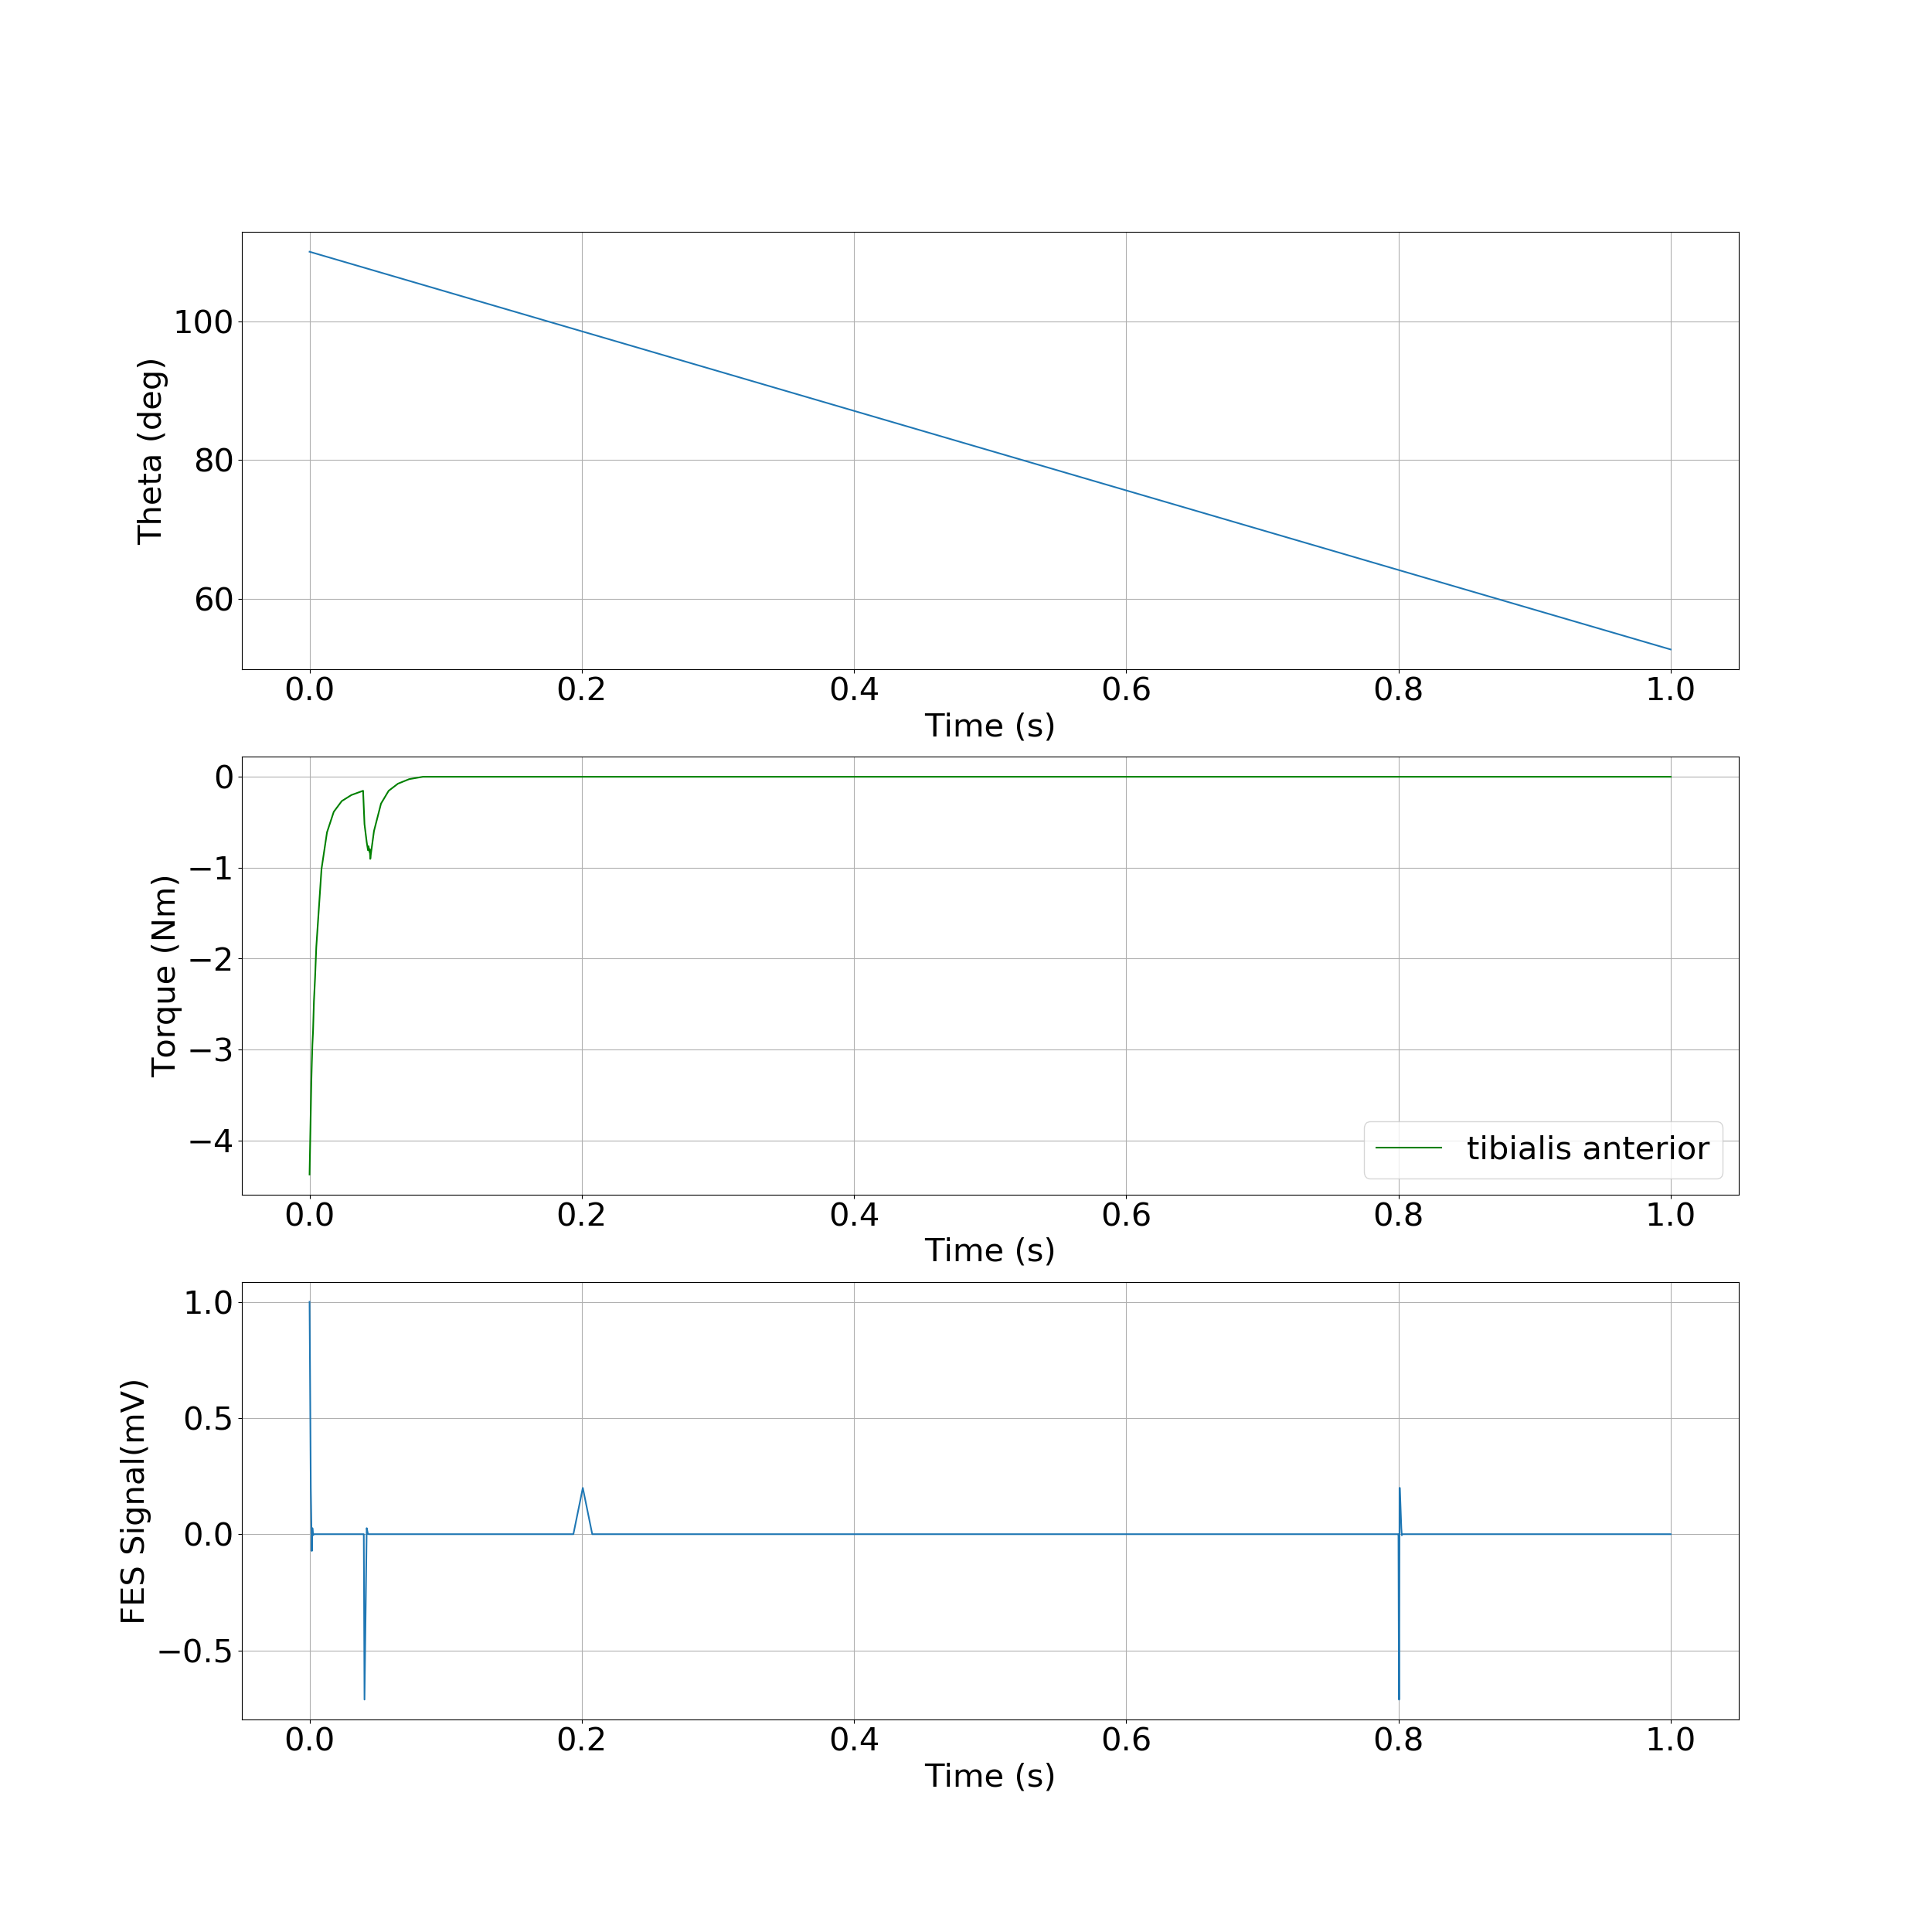

Source data for this figure (header and first rows):
, time, theta, torque
0, 0.0, 110.0, -4.376
1, 0.0009094, 109.9, -3.662
2, 0.001288, 109.9, -3.363
3, 0.001667, 109.9, -3.152
4, 0.002094, 109.9, -2.945
5, 0.002566, 109.9, -2.799
6, 0.00321, 109.8, -2.472
7, 0.004051, 109.8, -2.211
8, 0.004941, 109.7, -1.875
9, 0.008778, 109.5, -1.015
10, 0.01281, 109.3, -0.6114
11, 0.01778, 109, -0.3853
12, 0.02368, 108.6, -0.2671
13, 0.03075, 108.2, -0.2007
14, 0.03933, 107.7, -0.1539
15, 0.03984, 107.7, -0.3379
16, 0.04035, 107.7, -0.521
17, 0.04199, 107.6, -0.7202
18, 0.04292, 107.5, -0.8079
19, 0.04328, 107.5, -0.7641
20, 0.04364, 107.5, -0.7914
21, 0.044, 107.5, -0.8264
22, 0.04423, 107.5, -0.7971
23, 0.04446, 107.5, -0.8569
24, 0.04462, 107.4, -0.9033
25, 0.04479, 107.4, -0.8854
26, 0.04502, 107.4, -0.853
27, 0.04733, 107.3, -0.597
28, 0.0525, 107, -0.295
29, 0.05811, 106.7, -0.1541
30, 0.06496, 106.3, -0.07577
31, 0.07318, 105.8, -0.02589
32, 0.08325, 105.2, -0.0
33, 0.0975, 104.4, -0.0
34, 0.1938, 98.89, -0.0
35, 0.2008, 98.49, -0.0
36, 0.2077, 98.09, -0.0
37, 0.223, 97.22, -0.0
38, 0.3558, 89.6, -0.0
39, 0.4327, 85.19, -0.0
40, 0.5097, 80.78, -0.0
41, 0.7278, 68.28, -0.0
42, 0.7325, 68, -0.0
43, 0.7373, 67.73, -0.0
44, 0.7848, 65, -0.0
45, 0.786, 64.94, -0.0
46, 0.7871, 64.88, -0.0
47, 0.793, 64.53, -0.0
48, 0.796, 64.37, -0.0
49, 0.7989, 64.2, -0.0
50, 0.7996, 64.16, -0.0
51, 0.8, 64.14, -0.0
52, 0.8003, 64.12, -0.0
53, 0.8005, 64.1, -0.0
54, 0.8008, 64.09, -0.0
55, 0.801, 64.08, -0.0
56, 0.8021, 64.02, -0.0
57, 0.8024, 64, -0.0
58, 0.8028, 63.98, -0.0
59, 0.8031, 63.96, -0.0
... 10 more rows
